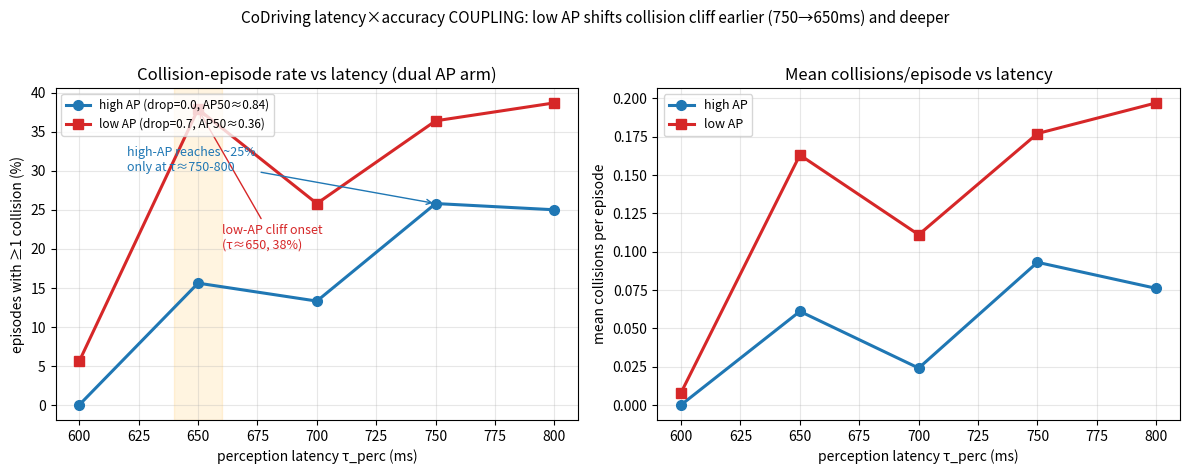

The matplotlib source for this figure: (Note: this script raises an exception after producing the figure.)
"""AP×τ interaction (coupling): dual-arm collision-vs-latency.
Data: clean6 routes x N~29-36/cell, H800 GPU0-3, 2026-06-22/23.
collEp = fraction of episodes with >=1 vehicle collision (robust to outliers).
"""
import matplotlib
matplotlib.use("Agg")
import matplotlib.pyplot as plt

tau = [600, 650, 700, 750, 800]
# high AP (drop=0.0, veh AP50~0.84)
hi_collep = [0.0, 15.6, 13.3, 25.8, 25.0]
hi_collep_ep = [0.000, 0.061, 0.024, 0.093, 0.076]
# low AP (drop=0.7, veh AP50~0.36)
lo_collep = [5.6, 37.9, 25.8, 36.4, 38.7]
lo_collep_ep = [0.008, 0.163, 0.111, 0.177, 0.197]

fig, axes = plt.subplots(1, 2, figsize=(12, 4.6))

ax = axes[0]
ax.plot(tau, hi_collep, "o-", color="#1f77b4", lw=2.2, ms=7, label="high AP (drop=0.0, AP50≈0.84)")
ax.plot(tau, lo_collep, "s-", color="#d62728", lw=2.2, ms=7, label="low AP (drop=0.7, AP50≈0.36)")
ax.axvspan(640, 660, color="orange", alpha=0.12)
ax.annotate("low-AP cliff onset\n(τ≈650, 38%)", xy=(650, 37.9), xytext=(660, 20),
            fontsize=9, color="#d62728", arrowprops=dict(arrowstyle="->", color="#d62728"))
ax.annotate("high-AP reaches ~25%\nonly at τ≈750-800", xy=(750, 25.8), xytext=(620, 30),
            fontsize=9, color="#1f77b4", arrowprops=dict(arrowstyle="->", color="#1f77b4"))
ax.set_xlabel("perception latency τ_perc (ms)")
ax.set_ylabel("episodes with ≥1 collision (%)")
ax.set_title("Collision-episode rate vs latency (dual AP arm)")
ax.legend(fontsize=8.5, loc="upper left")
ax.grid(alpha=0.3)

ax = axes[1]
ax.plot(tau, hi_collep_ep, "o-", color="#1f77b4", lw=2.2, ms=7, label="high AP")
ax.plot(tau, lo_collep_ep, "s-", color="#d62728", lw=2.2, ms=7, label="low AP")
ax.set_xlabel("perception latency τ_perc (ms)")
ax.set_ylabel("mean collisions per episode")
ax.set_title("Mean collisions/episode vs latency")
ax.legend(fontsize=9)
ax.grid(alpha=0.3)

fig.suptitle("CoDriving latency×accuracy COUPLING: low AP shifts collision cliff earlier (750→650ms) and deeper",
             fontsize=11, y=1.02)
fig.tight_layout()
out = "/home/jichengzhi/V2X/multi_agent/real_test/ap_tau_interaction_collision.png"
fig.savefig(out, dpi=130, bbox_inches="tight")
print("saved", out)
